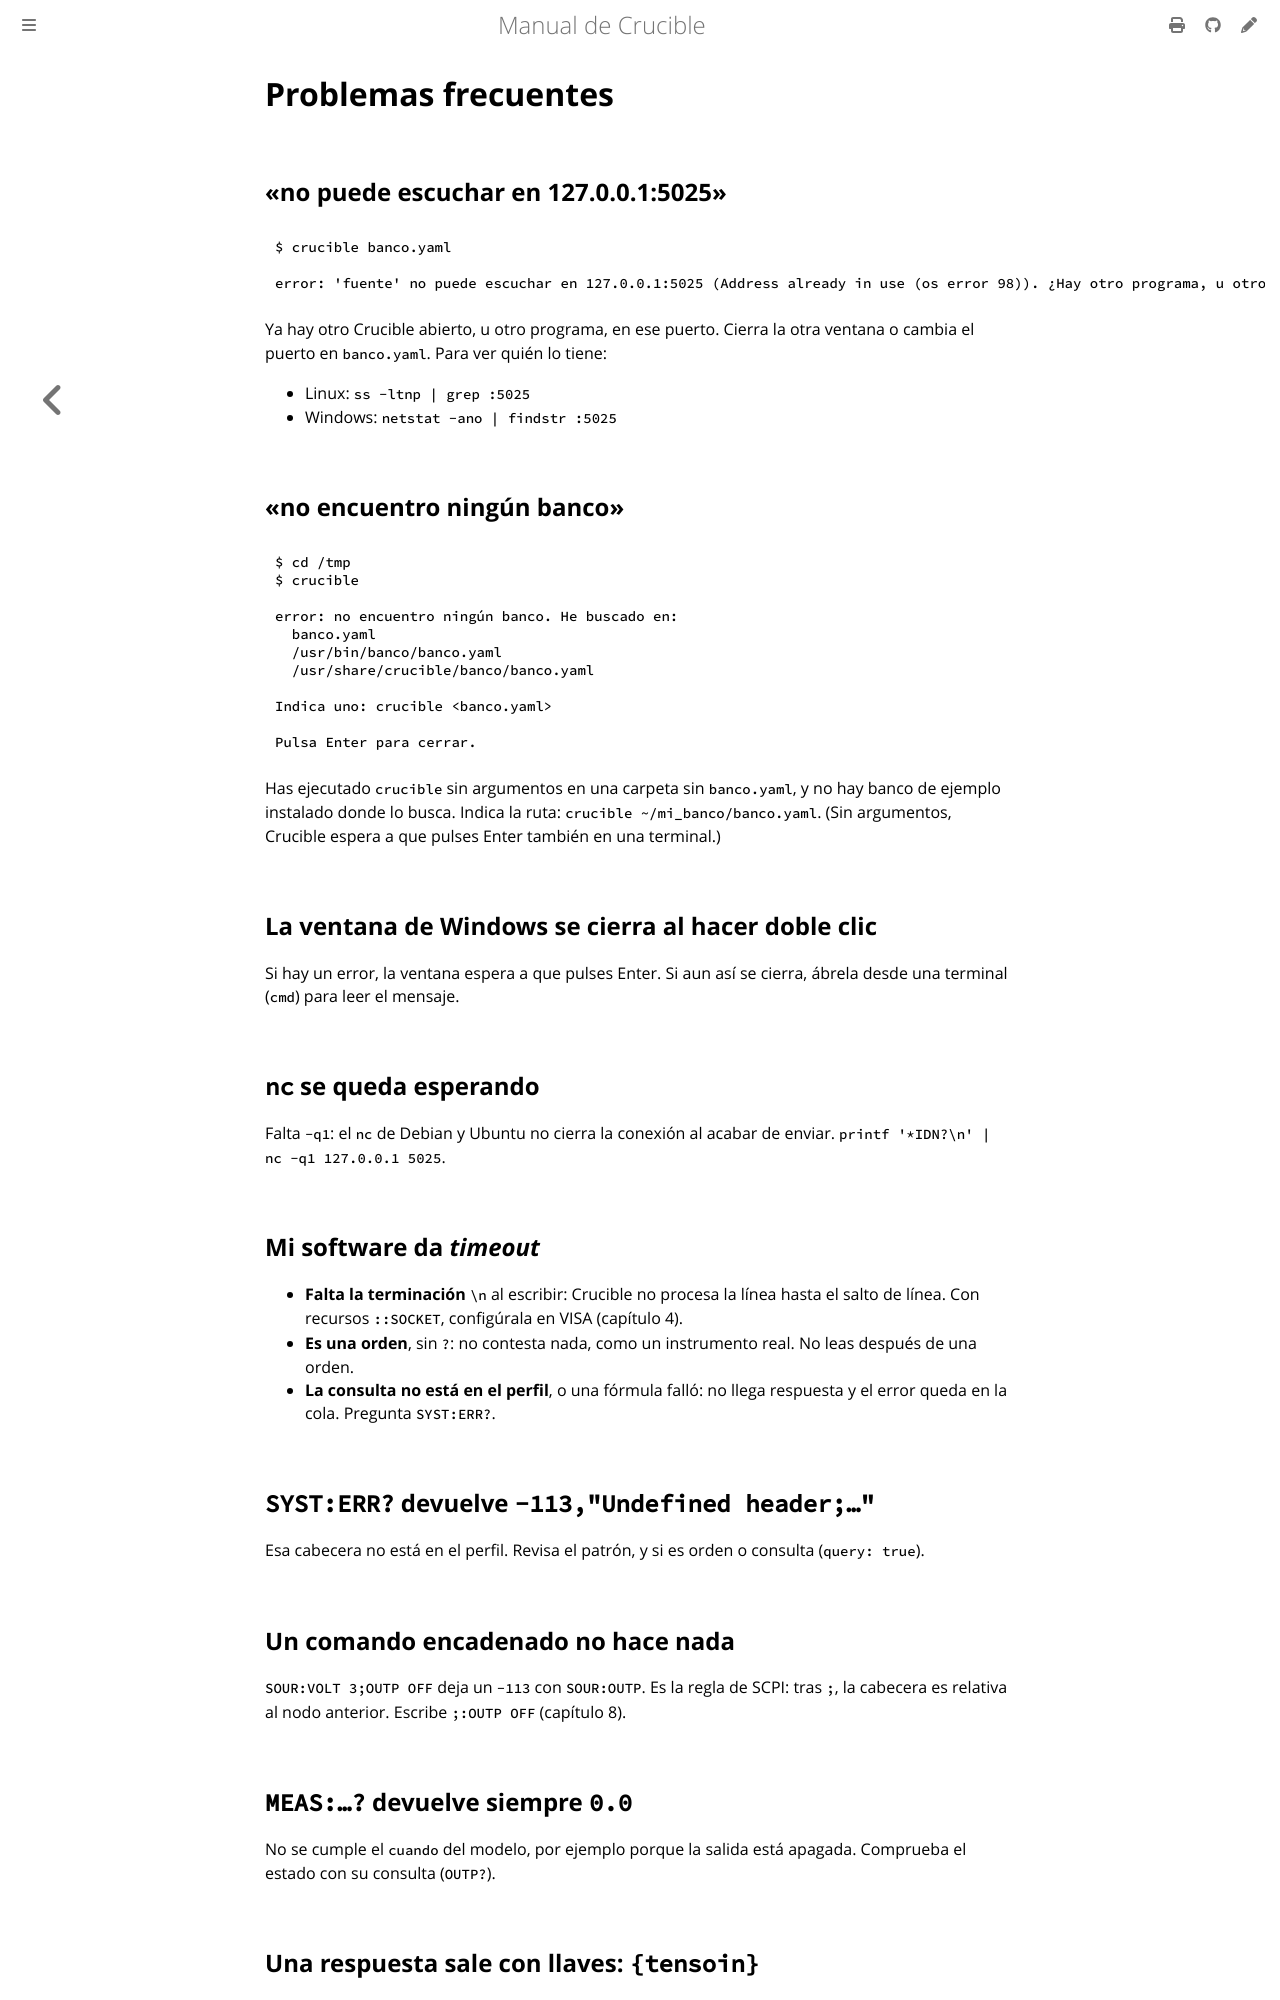

repository: anlaco/Crucible · page: es/12-problemas.html · generator: mdbook

# Problemas frecuentes

## «no puede escuchar en 127.0.0.1:5025»

```console
{{#include ../listings/sesiones/12-puerto-ocupado.txt}}
```

Ya hay otro Crucible abierto, u otro programa, en ese puerto. Cierra la otra
ventana o cambia el puerto en `banco.yaml`. Para ver quién lo tiene:

- Linux: `ss -ltnp | grep :5025`
- Windows: `netstat -ano | findstr :5025`

## «no encuentro ningún banco»

```console
{{#include ../listings/sesiones/12-sin-banco.txt}}
```

Has ejecutado `crucible` sin argumentos en una carpeta sin `banco.yaml`, y no
hay banco de ejemplo instalado donde lo busca. Indica la ruta:
`crucible ~/mi_banco/banco.yaml`. (Sin argumentos, Crucible espera a que pulses
Enter también en una terminal.)

## La ventana de Windows se cierra al hacer doble clic

Si hay un error, la ventana espera a que pulses Enter. Si aun así se cierra,
ábrela desde una terminal (`cmd`) para leer el mensaje.

## `nc` se queda esperando

Falta `-q1`: el `nc` de Debian y Ubuntu no cierra la conexión al acabar de
enviar. `printf '*IDN?\n' | nc -q1 127.0.0.1 5025`.

## Mi software da *timeout*

- **Falta la terminación** `\n` al escribir: Crucible no procesa la línea hasta
  el salto de línea. Con recursos `::SOCKET`, configúrala en VISA (capítulo 4).
- **Es una orden**, sin `?`: no contesta nada, como un instrumento real. No
  leas después de una orden.
- **La consulta no está en el perfil**, o una fórmula falló: no llega respuesta
  y el error queda en la cola. Pregunta `SYST:ERR?`.

## `SYST:ERR?` devuelve `-113,"Undefined header;…"`

Esa cabecera no está en el perfil. Revisa el patrón, y si es orden o consulta
(`query: true`).

## Un comando encadenado no hace nada

`SOUR:VOLT 3;OUTP OFF` deja un `-113` con `SOUR:OUTP`. Es la regla de SCPI:
tras `;`, la cabecera es relativa al nodo anterior. Escribe `;:OUTP OFF`
(capítulo 8).

## `MEAS:…?` devuelve siempre `0.0`

No se cumple el `cuando` del modelo, por ejemplo porque la salida está apagada.
Comprueba el estado con su consulta (`OUTP?`).
